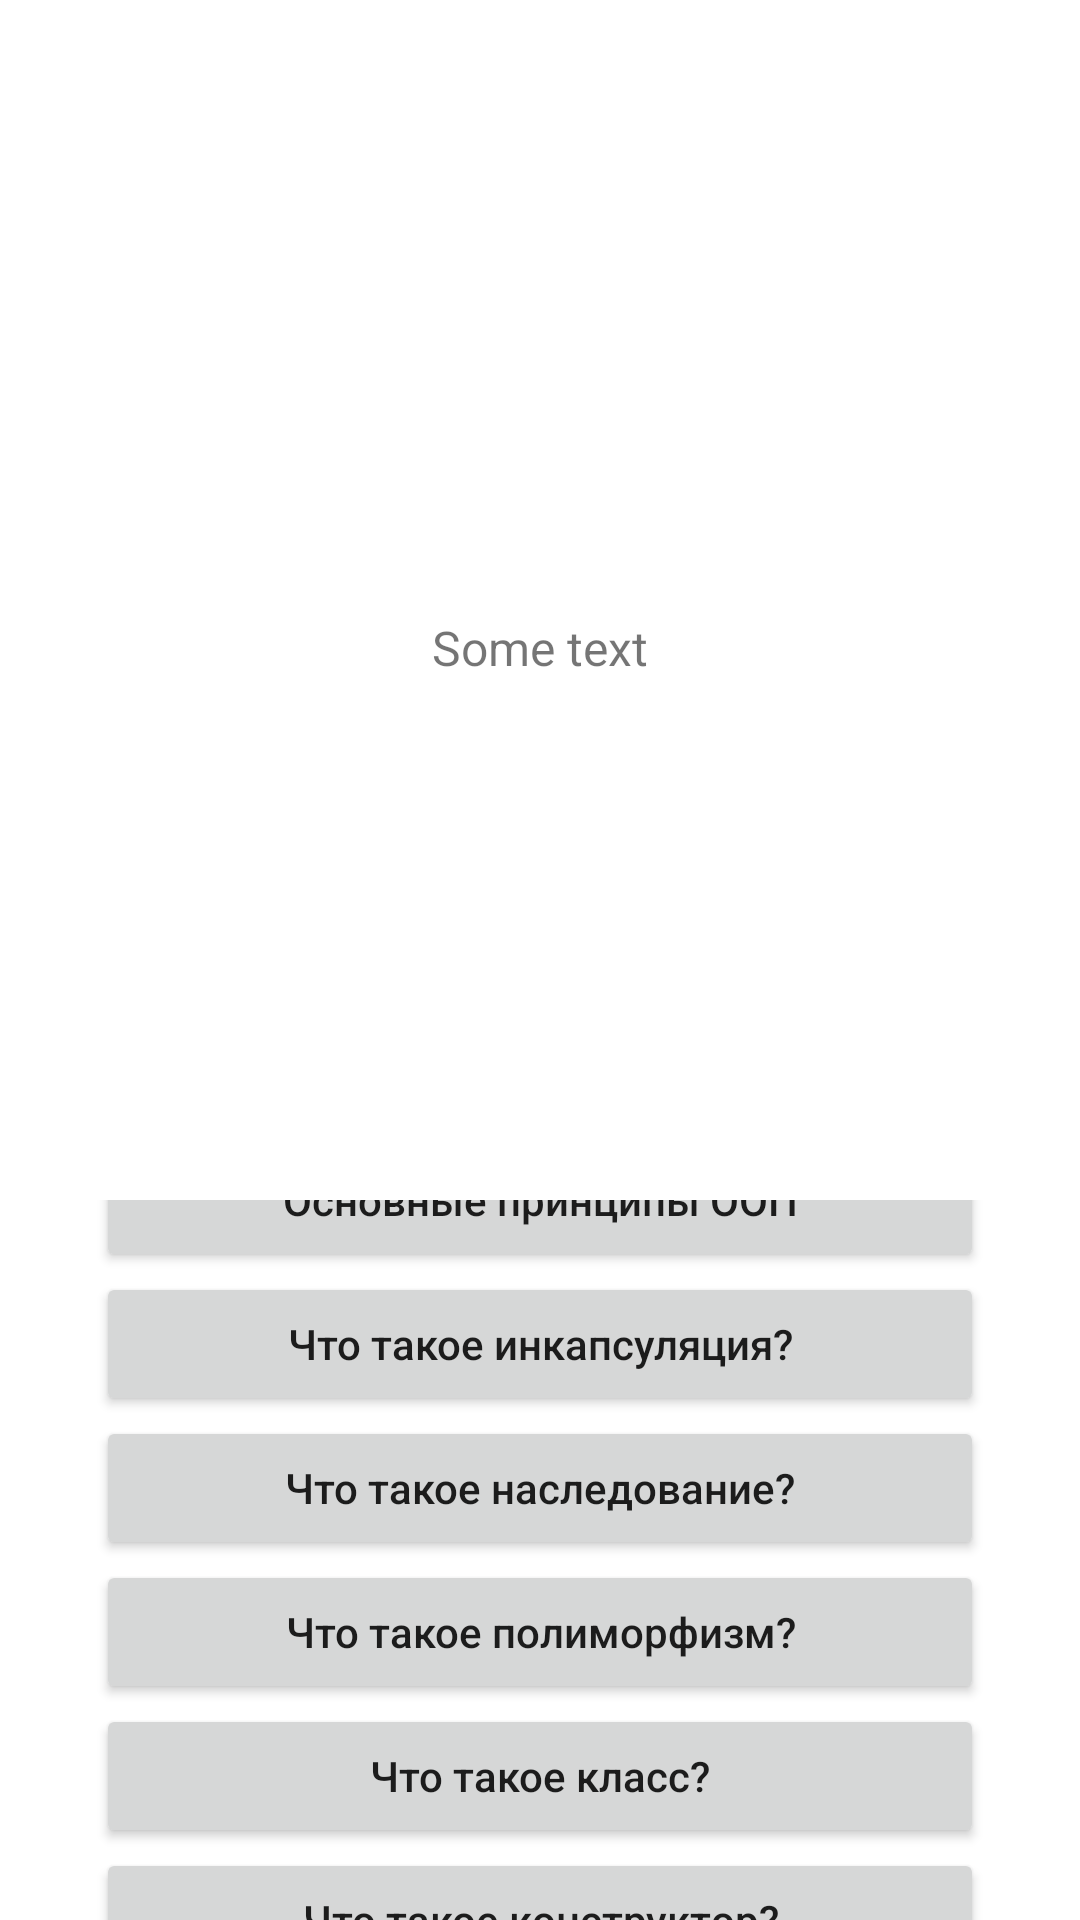

Write the Android layout XML for this screen, with the resource values it uses.
<!-- AndroidManifest.xml: application theme Theme.AndroidDevAnswers -->
<!-- res/layout/fragment_basic_questions.xml -->
<?xml version="1.0" encoding="utf-8"?>
<androidx.constraintlayout.widget.ConstraintLayout xmlns:android="http://schemas.android.com/apk/res/android"
    xmlns:app="http://schemas.android.com/apk/res-auto"
    xmlns:tools="http://schemas.android.com/tools"
    android:layout_width="match_parent"
    android:layout_height="match_parent"
    android:gravity="center"
    android:orientation="vertical"
    tools:context=".ThemesFragment">

    <androidx.core.widget.NestedScrollView
        android:id="@+id/scrollViewAnswer"
        android:layout_width="0dp"
        android:layout_height="0dp"
        android:layout_margin="32dp"
        android:orientation="vertical"
        app:layout_constraintBottom_toTopOf="@id/guideline"
        app:layout_constraintEnd_toEndOf="parent"
        app:layout_constraintStart_toStartOf="parent"
        app:layout_constraintTop_toTopOf="parent">

        <LinearLayout
            android:layout_width="match_parent"
            android:layout_marginTop="16dp"
            android:layout_height="match_parent"
            android:layout_gravity="center">

            <TextView
                android:id="@+id/tvAnswer"
                android:layout_width="match_parent"
                android:layout_height="match_parent"
                android:gravity="center"
                android:text="Some text"
                android:textSize="16sp" />

        </LinearLayout>


    </androidx.core.widget.NestedScrollView>


    <androidx.constraintlayout.widget.Guideline
        android:id="@+id/guideline"
        android:layout_width="wrap_content"
        android:layout_height="wrap_content"
        android:orientation="horizontal"
        app:layout_constraintGuide_begin="400dp" />


    <androidx.core.widget.NestedScrollView
        android:id="@+id/scrollViewQuestions"
        android:layout_width="0dp"
        android:layout_height="0dp"
        android:orientation="vertical"
        app:layout_constraintBottom_toBottomOf="parent"
        app:layout_constraintEnd_toEndOf="parent"
        app:layout_constraintStart_toStartOf="parent"
        app:layout_constraintTop_toBottomOf="@id/guideline">

        <androidx.appcompat.widget.LinearLayoutCompat
            android:layout_width="match_parent"
            android:layout_height="match_parent"
            android:layout_gravity="center"
            android:layout_margin="32dp"
            android:gravity="center"
            android:orientation="vertical">


            <Button
                android:id="@+id/btnOOPPrinciples"
                android:layout_width="match_parent"
                android:layout_height="wrap_content"
                android:text="Основные принципы ООП"
                android:textAllCaps="false" />

            <Button
                android:id="@+id/btnWhatIsEncapsulation"
                android:layout_width="match_parent"
                android:layout_height="wrap_content"
                android:text="Что такое инкапсуляция?"
                android:textAllCaps="false" />

            <Button
                android:id="@+id/btnWhatIsInheritance"
                android:layout_width="match_parent"
                android:layout_height="wrap_content"
                android:text="Что такое наследование?"
                android:textAllCaps="false" />

            <Button
                android:id="@+id/btnWhatIsPolymorphism"
                android:layout_width="match_parent"
                android:layout_height="wrap_content"
                android:text="Что такое полиморфизм?"
                android:textAllCaps="false" />

            <Button
                android:id="@+id/btnWhatIsClass"
                android:layout_width="match_parent"
                android:layout_height="wrap_content"
                android:text="Что такое класс?"
                android:textAllCaps="false" />

            <Button
                android:id="@+id/btnWhatIsConstructor"
                android:layout_width="match_parent"
                android:layout_height="wrap_content"
                android:text="Что такое конструктор?"
                android:textAllCaps="false" />
        </androidx.appcompat.widget.LinearLayoutCompat>


    </androidx.core.widget.NestedScrollView>


</androidx.constraintlayout.widget.ConstraintLayout>
<!-- resources referenced by this layout -->
<resources>
  <style name="Theme.AndroidDevAnswers" parent="Theme.MaterialComponents.DayNight.DarkActionBar">
          
          <item name="colorPrimary">@color/purple_500</item>
          <item name="colorPrimaryVariant">@color/purple_700</item>
          <item name="colorOnPrimary">@color/white</item>
          
          <item name="colorSecondary">@color/teal_200</item>
          <item name="colorSecondaryVariant">@color/teal_700</item>
          <item name="colorOnSecondary">@color/black</item>
          
          <item name="android:statusBarColor">?attr/colorPrimaryVariant</item>
          
      </style>
  <color name="purple_500">#FF6200EE</color>
  <color name="purple_700">#FF3700B3</color>
  <color name="white">#FFFFFFFF</color>
  <color name="teal_200">#FF03DAC5</color>
  <color name="teal_700">#FF018786</color>
  <color name="black">#FF000000</color>
</resources>
